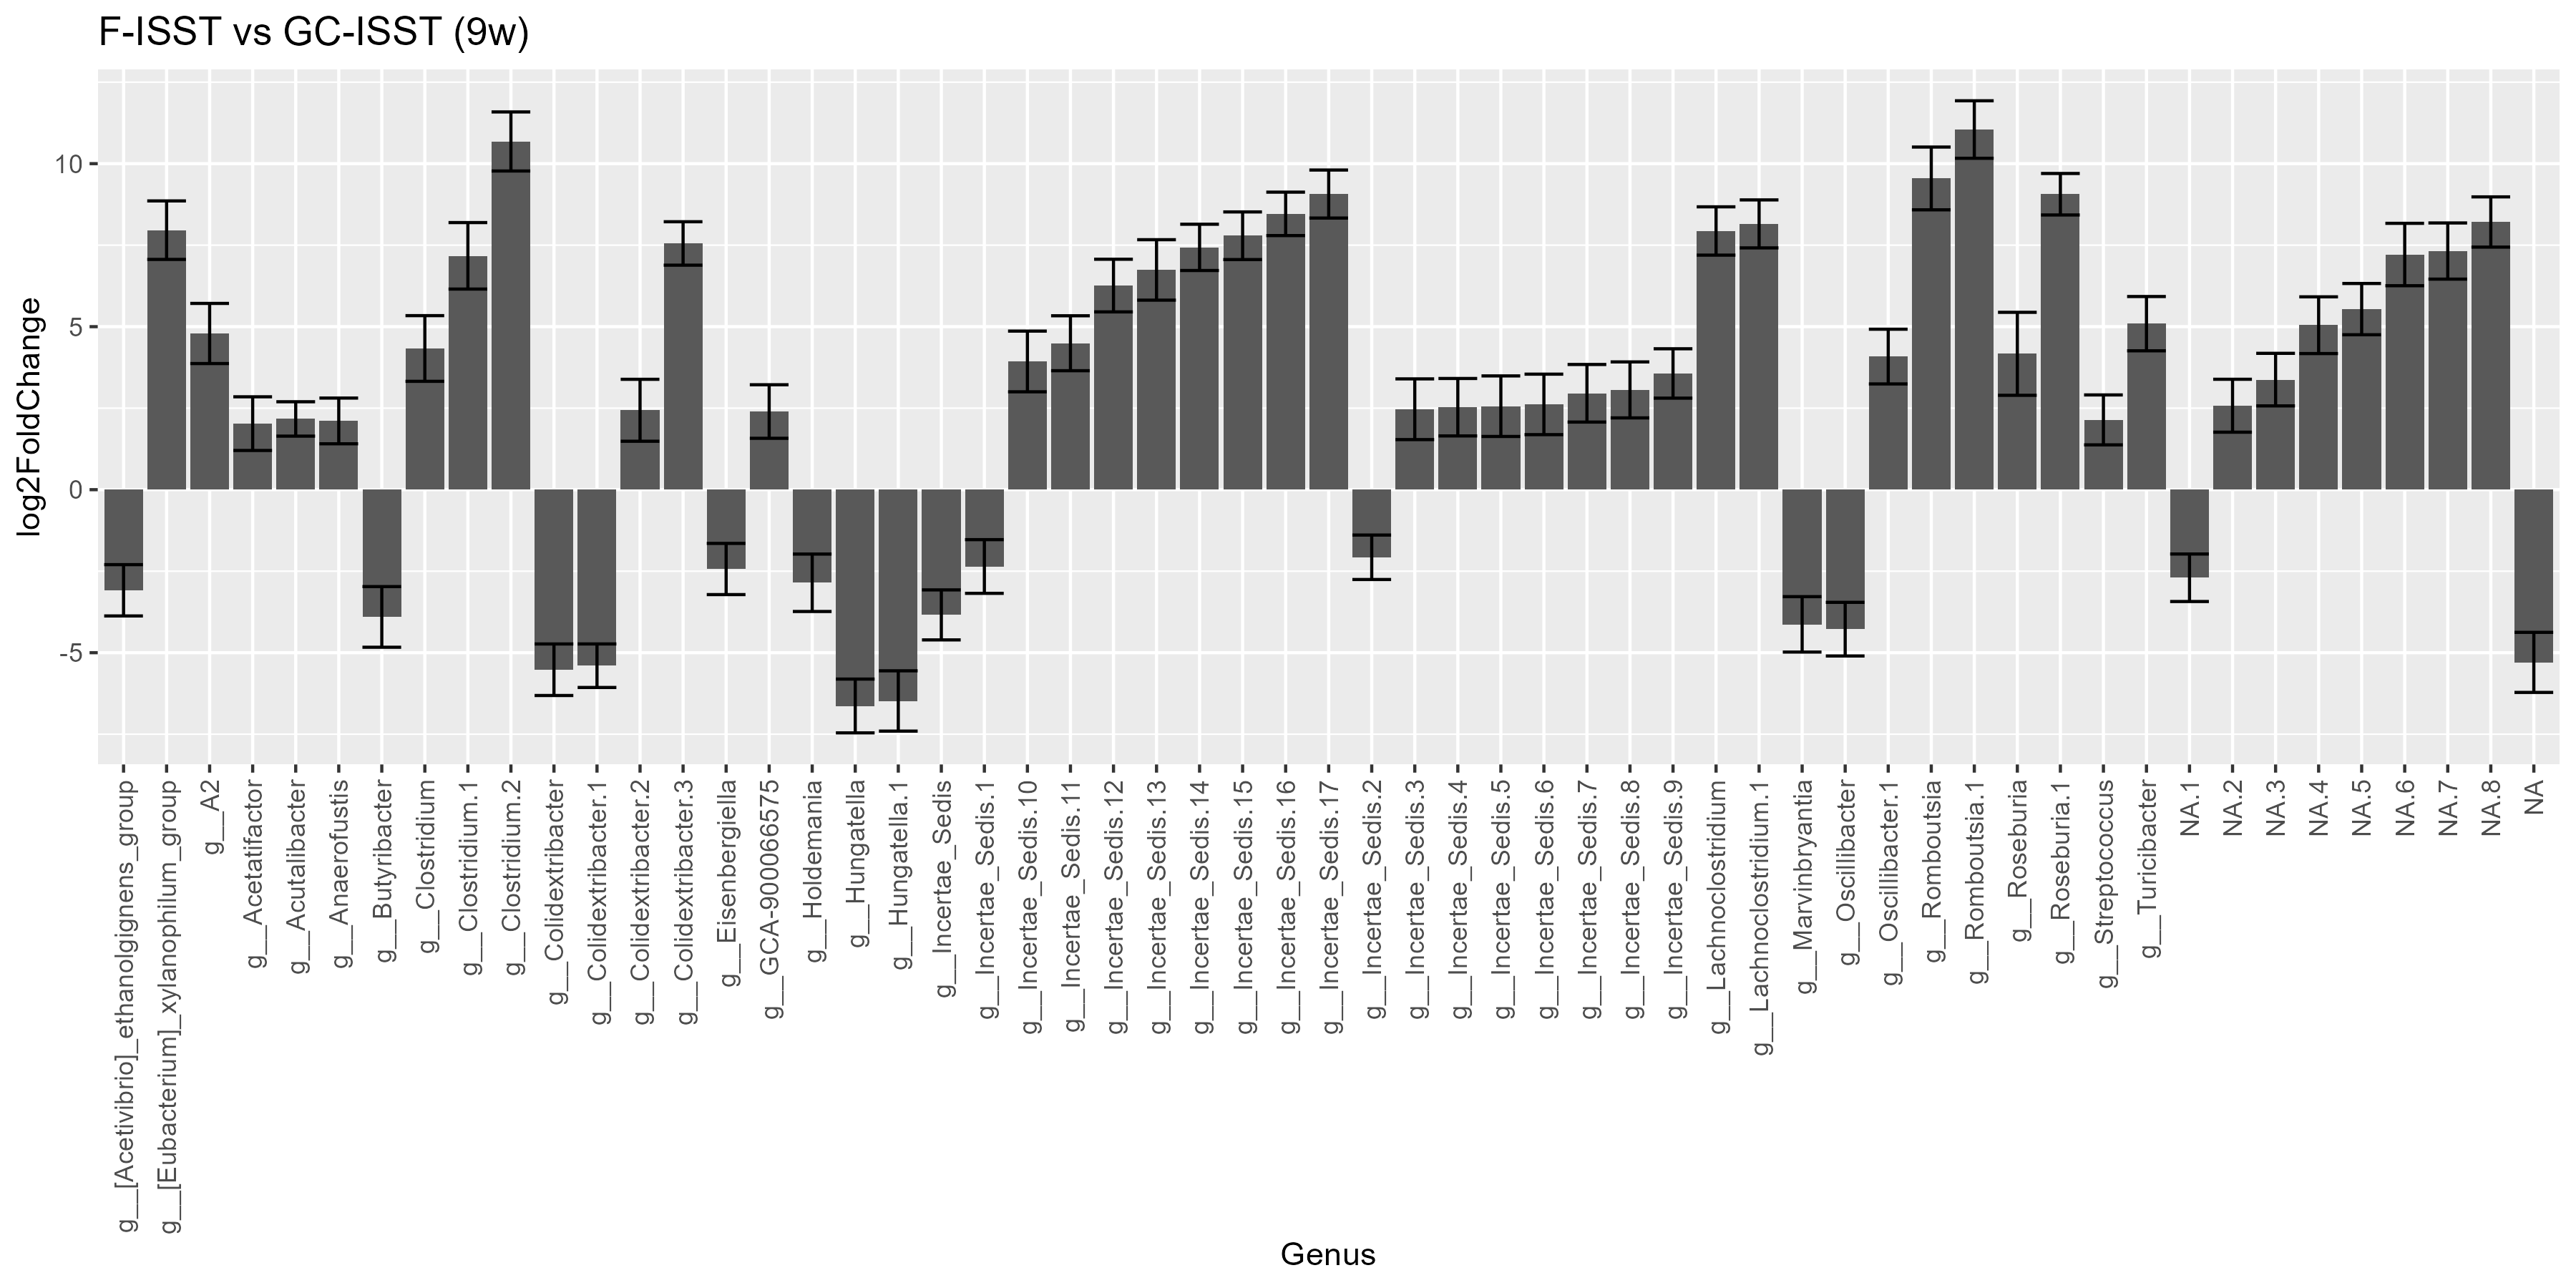

The file beside this chart, header and first rows:
ASV, Domain, Phylum, Class, Order, Family, Genus, Species, row, baseMean, log2FoldChange, lfcSE, stat, pvalue, padj
8646bffa210e3f061cc57f1b1cf2f751, d__Bacteria, p__Bacillota, c__Clostridia, o__Lachnospirales, f__Lachnospiraceae, g__Hungatella, NA, 8646bffa210e3f061cc57f1b1cf2f751, 221.3, -6.634, 0.8248, -8.043, 8.7725158219196285e-16, 1.2171865702913485e-14
4205d93a032f445a1687829d22eaa2b2, d__Bacteria, p__Bacillota, c__Clostridia, o__Lachnospirales, f__Lachnospiraceae, g__Hungatella.1, NA, 4205d93a032f445a1687829d22eaa2b2, 45.51, -6.481, 0.9248, -7.008, 2.4251129966083726e-12, 2.4471594783957217e-11
f3e9d78daeea42d345080748e31ae3dd, d__Bacteria, p__Bacillota, c__Clostridia, o__Oscillospirales, f__Oscillospiraceae, g__Colidextribacter, NA, f3e9d78daeea42d345080748e31ae3dd, 23.68, -5.523, 0.7905, -6.987, 2.813294662665651e-12, 2.7154409352685848e-11
7807a7c66b7e44dcda14bb67b2e6a4b4, d__Bacteria, p__Bacillota, c__Clostridia, o__Oscillospirales, f__Oscillospiraceae, g__Colidextribacter.1, NA, 7807a7c66b7e44dcda14bb67b2e6a4b4, 21.77, -5.399, 0.6676, -8.087, 6.098862520862506e-16, 9.026316530876509e-15
85ad3838de9cd515fe87a67ecc1e8637, d__Bacteria, p__Bacillota, c__Clostridia, o__Oscillospirales, f__Ruminococcaceae, NA, NA, 85ad3838de9cd515fe87a67ecc1e8637, 20.32, -5.297, 0.9213, -5.75, 8.937556759040818e-9, 7.631298463488698e-8
2dfc021ab6895ae3b4c956d50052f17e, d__Bacteria, p__Bacillota, c__Clostridia, o__Oscillospirales, f__Oscillospiraceae, g__Oscillibacter, NA, 2dfc021ab6895ae3b4c956d50052f17e, 10.29, -4.278, 0.8225, -5.201, 1.979085059171716e-7, 1.5691317254861462e-6
d80a7337f5b24c90a8cc2dd4d9896e61, d__Bacteria, p__Bacillota, c__Clostridia, o__Lachnospirales, f__Lachnospiraceae, g__Marvinbryantia, NA, d80a7337f5b24c90a8cc2dd4d9896e61, 67.71, -4.131, 0.8499, -4.861, 1.1700812206618312e-6, 8.117438468341454e-6
b8455681fc92d051fdd023aa62417fb3, d__Bacteria, p__Bacillota, c__Clostridia, o__Lachnospirales, f__Lachnospiraceae, g__Butyribacter, NA, b8455681fc92d051fdd023aa62417fb3, 8.056, -3.903, 0.9301, -4.196, 2.7181037618338257e-5, 1.6761639864641925e-4
885af48524af5ccac2ffcff5abf6c1f9, d__Bacteria, p__Bacillota, c__Clostridia, o__Oscillospirales, f__Oscillospiraceae, g__Incertae_Sedis, NA, 885af48524af5ccac2ffcff5abf6c1f9, 218.8, -3.841, 0.7668, -5.009, 5.477988355359166e-7, 4.0537113829657826e-6
91792715e48821417cf5ce4b19768495, d__Bacteria, p__Bacillota, c__Clostridia, o__Lachnospirales, f__Lachnospiraceae, g__[Acetivibrio]_ethanolgignens_group, NA, 91792715e48821417cf5ce4b19768495, 12.66, -3.086, 0.7869, -3.922, 8.782592821869743e-5, 4.999322067833546e-4
6f980c6f3f2ffefd2013c721461cc1c6, d__Bacteria, p__Bacillota, c__Bacilli, o__Erysipelotrichales, f__Erysipelotrichaceae, g__Holdemania, NA, 6f980c6f3f2ffefd2013c721461cc1c6, 19.05, -2.855, 0.8807, -3.242, 0.001186, 0.005849
47f770032218f91b352999ff1f663807, d__Bacteria, p__Bacillota, c__Clostridia, o__Lachnospirales, f__Lachnospiraceae, NA.1, NA, 47f770032218f91b352999ff1f663807, 26.69, -2.702, 0.7286, -3.708, 2.0890898177875936e-4, 0.001159
07699fa14cb8970eee5e8dda19dd5dbe, d__Bacteria, p__Bacillota, c__Clostridia, o__Lachnospirales, f__Lachnospiraceae, g__Eisenbergiella, NA, 07699fa14cb8970eee5e8dda19dd5dbe, 3.217, -2.433, 0.7852, -3.098, 0.001947, 0.008643
d2be1254f5e7eb97bd42ec342d9cb11d, d__Bacteria, p__Bacillota, c__Clostridia, o__Lachnospirales, f__Lachnospiraceae, g__Incertae_Sedis.1, NA, d2be1254f5e7eb97bd42ec342d9cb11d, 6.757, -2.356, 0.8234, -2.861, 0.004224, 0.01617
851bd80d021dcf4e9f3f11e95310927c, d__Bacteria, p__Bacillota, c__Clostridia, o__Oscillospirales, f__Oscillospiraceae, g__Incertae_Sedis.2, NA, 851bd80d021dcf4e9f3f11e95310927c, 16.55, -2.073, 0.6818, -3.041, 0.00236, 0.01013
57e11c3559fa2ef79a2702684229e4ba, d__Bacteria, p__Bacillota, c__Clostridia, o__Lachnospirales, f__Lachnospiraceae, g__Acetatifactor, NA, 57e11c3559fa2ef79a2702684229e4ba, 5.402, 2.026, 0.8231, 2.461, 0.01385, 0.04729
ab1e4aeddde9eb4e80144c135051d941, d__Bacteria, p__Bacillota, c__Clostridia, o__Eubacteriales, f__Anaerofustaceae, g__Anaerofustis, NA, ab1e4aeddde9eb4e80144c135051d941, 2.717, 2.109, 0.7013, 3.007, 0.002639, 0.01105
9fec7bdd6bd88e710bd69b15692e54a0, d__Bacteria, p__Bacillota, c__Bacilli, o__Lactobacillales, f__Streptococcaceae, g__Streptococcus, NA, 9fec7bdd6bd88e710bd69b15692e54a0, 2.767, 2.14, 0.7658, 2.795, 0.005192, 0.01889
756e9c33696716a5484135c832f18f12, d__Bacteria, p__Bacillota, c__Clostridia, o__Oscillospirales, f__Ruminococcaceae, g__Acutalibacter, NA, 756e9c33696716a5484135c832f18f12, 138, 2.17, 0.5273, 4.115, 3.868158858631198e-5, 2.2598191226740156e-4
c75ae6008025d80134bd14e9712f9d5c, d__Bacteria, p__Bacillota, c__Clostridia, o__Lachnospirales, f__Lachnospiraceae, g__GCA-900066575, NA, c75ae6008025d80134bd14e9712f9d5c, 5.926, 2.397, 0.8213, 2.919, 0.003512, 0.01392
ee766857ab5fc018ac26632146bc90e1, d__Bacteria, p__Bacillota, c__Clostridia, o__Oscillospirales, f__Oscillospiraceae, g__Colidextribacter.2, NA, ee766857ab5fc018ac26632146bc90e1, 131.7, 2.436, 0.95, 2.564, 0.01036, 0.03593
5f3d00d14c041d84bcdb3d126ce24330, d__Bacteria, p__Bacillota, c__Clostridia, o__Clostridia_vadinBB60_group, f__Incertae_Sedis, g__Incertae_Sedis.3, NA, 5f3d00d14c041d84bcdb3d126ce24330, 54.63, 2.467, 0.9313, 2.649, 0.008065, 0.02842
94c166c00b684ce53c2af518ec36e933, d__Bacteria, p__Bacillota, c__Bacilli, o__RF39, f__Incertae_Sedis, g__Incertae_Sedis.4, NA, 94c166c00b684ce53c2af518ec36e933, 3.467, 2.53, 0.8811, 2.871, 0.004095, 0.01595
1ca6c232223e11140a64765c71b31445, d__Bacteria, p__Bacillota, c__Clostridia, o__Lachnospirales, f__Lachnospiraceae, g__Incertae_Sedis.5, NA, 1ca6c232223e11140a64765c71b31445, 51.96, 2.561, 0.9288, 2.757, 0.005828, 0.02087
b9ed1a2c86edb972db7742981e6901da, d__Bacteria, p__Bacillota, c__Clostridia, o__Oscillospirales, f__Ruminococcaceae, NA.2, NA, b9ed1a2c86edb972db7742981e6901da, 18.62, 2.575, 0.8115, 3.173, 0.001507, 0.007117
c2236727ffae6d3d4521989084fcbe7b, d__Bacteria, p__Bacillota, c__Clostridia, o__Clostridia_vadinBB60_group, f__Incertae_Sedis, g__Incertae_Sedis.6, NA, c2236727ffae6d3d4521989084fcbe7b, 65.64, 2.616, 0.9277, 2.82, 0.004806, 0.0179
da27677418ede8c2b31f3e2a536d4976, d__Bacteria, p__Bacillota, c__Clostridia, o__Clostridia_UCG-014, f__Incertae_Sedis, g__Incertae_Sedis.7, NA, da27677418ede8c2b31f3e2a536d4976, 4.488, 2.957, 0.8833, 3.348, 8.147801833516448e-4, 0.004307
c7205100c08de2585db74f670a36edf9, d__Bacteria, p__Bacillota, c__Clostridia, o__Lachnospirales, f__Lachnospiraceae, g__Incertae_Sedis.8, NA, c7205100c08de2585db74f670a36edf9, 10.42, 3.061, 0.8586, 3.565, 3.6436880323011724e-4, 0.001973
d92069ec35d8cb0e5c570d0fedcfa47e, d__Bacteria, p__Bacillota, c__Clostridia, o__Lachnospirales, f__Lachnospiraceae, NA.3, NA, d92069ec35d8cb0e5c570d0fedcfa47e, 5.826, 3.376, 0.8061, 4.189, 2.8074570002416214e-5, 1.6844742001449728e-4
7a80eb794179e899066579742bc71f18, d__Bacteria, p__Bacillota, c__Clostridia, o__Oscillospirales, f__Ruminococcaceae, g__Incertae_Sedis.9, NA, 7a80eb794179e899066579742bc71f18, 6.567, 3.565, 0.7572, 4.708, 2.5048387691907354e-6, 1.685073353819222e-5
3a7da564e6fafad475685e983a9435e8, d__Bacteria, p__Bacillota, c__Bacilli, o__RF39, f__Incertae_Sedis, g__Incertae_Sedis.10, NA, 3a7da564e6fafad475685e983a9435e8, 8.333, 3.933, 0.9311, 4.224, 2.3957629399364415e-5, 1.5195982076168286e-4
8da18b476b64f6f053647455b6890f80, d__Bacteria, p__Bacillota, c__Clostridia, o__Oscillospirales, f__Oscillospiraceae, g__Oscillibacter.1, NA, 8da18b476b64f6f053647455b6890f80, 30.81, 4.083, 0.8394, 4.864, 1.1524363948535827e-6, 8.117438468341454e-6
d3d5f57b1c8aafeca61afdb1627d2990, d__Bacteria, p__Bacillota, c__Clostridia, o__Lachnospirales, f__Lachnospiraceae, g__Roseburia, NA, d3d5f57b1c8aafeca61afdb1627d2990, 364.1, 4.167, 1.273, 3.274, 0.001059, 0.005342
40946a3f140e0e38be22dc493f0ed426, d__Bacteria, p__Bacillota, c__Clostridia, o__Clostridiales, f__Clostridiaceae, g__Clostridium, NA, 40946a3f140e0e38be22dc493f0ed426, 10.82, 4.331, 1.007, 4.299, 1.714487114321587e-5, 1.1194592334688009e-4
3ae1261ba77186e4d25e36ea44ea8e83, d__Bacteria, p__Bacillota, c__Clostridia, o__Clostridia_UCG-014, f__Incertae_Sedis, g__Incertae_Sedis.11, NA, 3ae1261ba77186e4d25e36ea44ea8e83, 12.03, 4.492, 0.8426, 5.331, 9.78006298341775e-8, 8.041385119699038e-7
ac28c199405fa8466bdedf16d456edbc, d__Bacteria, p__Bacillota, c__Clostridia, o__Lachnospirales, f__Lachnospiraceae, g__A2, NA, ac28c199405fa8466bdedf16d456edbc, 33.42, 4.791, 0.9224, 5.194, 2.061874483335806e-7, 1.5784004665536171e-6
cc8e1142005e4d17c538cc17cf7a8b14, d__Bacteria, p__Bacillota, c__Clostridia, o__Lachnospirales, f__Lachnospiraceae, NA.4, NA, cc8e1142005e4d17c538cc17cf7a8b14, 17.42, 5.045, 0.8701, 5.798, 6.698258043056693e-9, 5.948053142234344e-8
df0e3d38eec730326754d8c17a8b8efe, d__Bacteria, p__Bacillota, c__Bacilli, o__Erysipelotrichales, f__Erysipelotrichaceae, g__Turicibacter, NA, df0e3d38eec730326754d8c17a8b8efe, 170.3, 5.092, 0.8326, 6.116, 9.609897201758623e-10, 8.889154911626726e-9
9f3ae9f6096976f00cd7c13a4717ff1c, d__Bacteria, p__Bacillota, c__Clostridia, o__Lachnospirales, f__Lachnospiraceae, NA.5, NA, 9f3ae9f6096976f00cd7c13a4717ff1c, 24.31, 5.538, 0.7862, 7.045, 1.855279809941509e-12, 2.0593605890350748e-11
bbc6a214626b3f3c4b8b1d953beeff7c, d__Bacteria, p__Bacillota, c__Clostridia, o__Lachnospirales, f__Lachnospiraceae, g__Incertae_Sedis.12, NA, bbc6a214626b3f3c4b8b1d953beeff7c, 39.77, 6.261, 0.8074, 7.754, 8.920920623485001e-15, 1.164967281419806e-13
c0f5347ba9bf78765148e77ea5e6da6c, d__Bacteria, p__Bacillota, c__Clostridia, o__Clostridia_UCG-014, f__Incertae_Sedis, g__Incertae_Sedis.13, NA, c0f5347ba9bf78765148e77ea5e6da6c, 55.27, 6.741, 0.927, 7.271, 3.555625514292411e-13, 4.154467706173238e-12
75bd8c1a063eacb57ca39e50152dc185, d__Bacteria, p__Bacillota, c__Clostridia, o__Clostridiales, f__Clostridiaceae, g__Clostridium.1, NA, 75bd8c1a063eacb57ca39e50152dc185, 74.42, 7.173, 1.02, 7.036, 1.984748789340326e-12, 2.098163005874059e-11
270a745647e1f4f2daefddcae78b43c7, d__Bacteria, p__Bacillota, c__Clostridia, o__Lachnospirales, f__Lachnospiraceae, NA.6, NA, 270a745647e1f4f2daefddcae78b43c7, 76.49, 7.213, 0.957, 7.537, 4.79522085444338e-14, 5.914105720480169e-13
03a1f9f63e2fa6c7bdf27d33eba2b09d, d__Bacteria, p__Bacillota, c__Clostridia, o__Lachnospirales, f__Lachnospiraceae, NA.7, NA, 03a1f9f63e2fa6c7bdf27d33eba2b09d, 82.32, 7.32, 0.8615, 8.497, 1.9496518910644954e-17, 3.0915908558308427e-16
1841ceeb252a3e471065c84c01175567, d__Bacteria, p__Bacillota, c__Clostridia, o__Lachnospirales, f__Lachnospiraceae, g__Incertae_Sedis.14, NA, 1841ceeb252a3e471065c84c01175567, 88.93, 7.432, 0.7094, 10.48, 1.113585740545893e-25, 2.2474184945562573e-24
958d78a02bef69a795806f97adb117ea, d__Bacteria, p__Bacillota, c__Clostridia, o__Oscillospirales, f__Oscillospiraceae, g__Colidextribacter.3, NA, 958d78a02bef69a795806f97adb117ea, 96.61, 7.552, 0.6661, 11.34, 8.482433023377411e-30, 3.1385002186496422e-28
1d9a5ba78b68a6a4e27d52ccb4dceaa7, d__Bacteria, p__Bacillota, c__Clostridia, o__Lachnospirales, f__Lachnospiraceae, g__Incertae_Sedis.15, NA, 1d9a5ba78b68a6a4e27d52ccb4dceaa7, 113.7, 7.789, 0.7309, 10.66, 1.62784825522031e-26, 3.613823126589088e-25
5fe7368c69e66529f0fe71354cc10fc7, d__Bacteria, p__Bacillota, c__Clostridia, o__Lachnospirales, f__Lachnospiraceae, g__Lachnoclostridium, NA, 5fe7368c69e66529f0fe71354cc10fc7, 125.8, 7.935, 0.7407, 10.71, 8.846283115146088e-27, 2.4548435644530394e-25
4eb53a520f214f1caa432f16967223c8, d__Bacteria, p__Bacillota, c__Clostridia, o__Lachnospirales, f__Lachnospiraceae, g__[Eubacterium]_xylanophilum_group, NA, 4eb53a520f214f1caa432f16967223c8, 128, 7.96, 0.8972, 8.872, 7.20003722412386e-19, 1.2295448182734592e-17
22907d450b79c927e4ffe34a2d09d2aa, d__Bacteria, p__Bacillota, c__Clostridia, o__Lachnospirales, f__Lachnospiraceae, g__Lachnoclostridium.1, NA, 22907d450b79c927e4ffe34a2d09d2aa, 146.1, 8.152, 0.7359, 11.08, 1.6121110180447185e-28, 5.112694942941822e-27
226ab97195d19858d059fffaef17f5d7, d__Bacteria, p__Bacillota, c__Clostridia, o__Lachnospirales, f__Lachnospiraceae, NA.8, NA, 226ab97195d19858d059fffaef17f5d7, 152.2, 8.211, 0.7704, 10.66, 1.612607023999226e-26, 3.613823126589088e-25
0570b4a067b34904d37cb5ddc848b221, d__Bacteria, p__Bacillota, c__Clostridia, o__Lachnospirales, f__Lachnospiraceae, g__Incertae_Sedis.16, NA, 0570b4a067b34904d37cb5ddc848b221, 180.8, 8.46, 0.6662, 12.7, 5.913406779428596e-37, 6.563881525165741e-35
b0f809cbabf3ac99182581ec095868b2, d__Bacteria, p__Bacillota, c__Clostridia, o__Lachnospirales, f__Lachnospiraceae, g__Roseburia.1, NA, b0f809cbabf3ac99182581ec095868b2, 274.2, 9.062, 0.6364, 14.24, 5.1779457526818485e-46, 1.1495039570953704e-43
bf34422106e5974ddf75216e2c05273c, d__Bacteria, p__Bacillota, c__Clostridia, o__Oscillospirales, f__Oscillospiraceae, g__Incertae_Sedis.17, NA, bf34422106e5974ddf75216e2c05273c, 275.3, 9.068, 0.7365, 12.31, 7.787012028693369e-35, 4.32179167592482e-33
e335f74033bc634af43ee6baa84fa247, d__Bacteria, p__Bacillota, c__Clostridia, o__Peptostreptococcales-Tissierellales, f__Peptostreptococcaceae, g__Romboutsia, NA, e335f74033bc634af43ee6baa84fa247, 383.5, 9.547, 0.9629, 9.915, 3.590291731856175e-23, 6.642039703933924e-22
721bbde09abf2f51fc7d8caeab5b22f1, d__Bacteria, p__Bacillota, c__Clostridia, o__Clostridiales, f__Clostridiaceae, g__Clostridium.2, NA, 721bbde09abf2f51fc7d8caeab5b22f1, 841, 10.68, 0.9059, 11.79, 4.3667558055407527e-32, 1.938839577660094e-30
f44404ea806c18f6b05b7cbb4f3e5fd2, d__Bacteria, p__Bacillota, c__Clostridia, o__Peptostreptococcales-Tissierellales, f__Peptostreptococcaceae, g__Romboutsia.1, NA, f44404ea806c18f6b05b7cbb4f3e5fd2, 1723, 11.05, 0.8819, 12.53, 5.4057086608043095e-36, 4.000224408995189e-34
